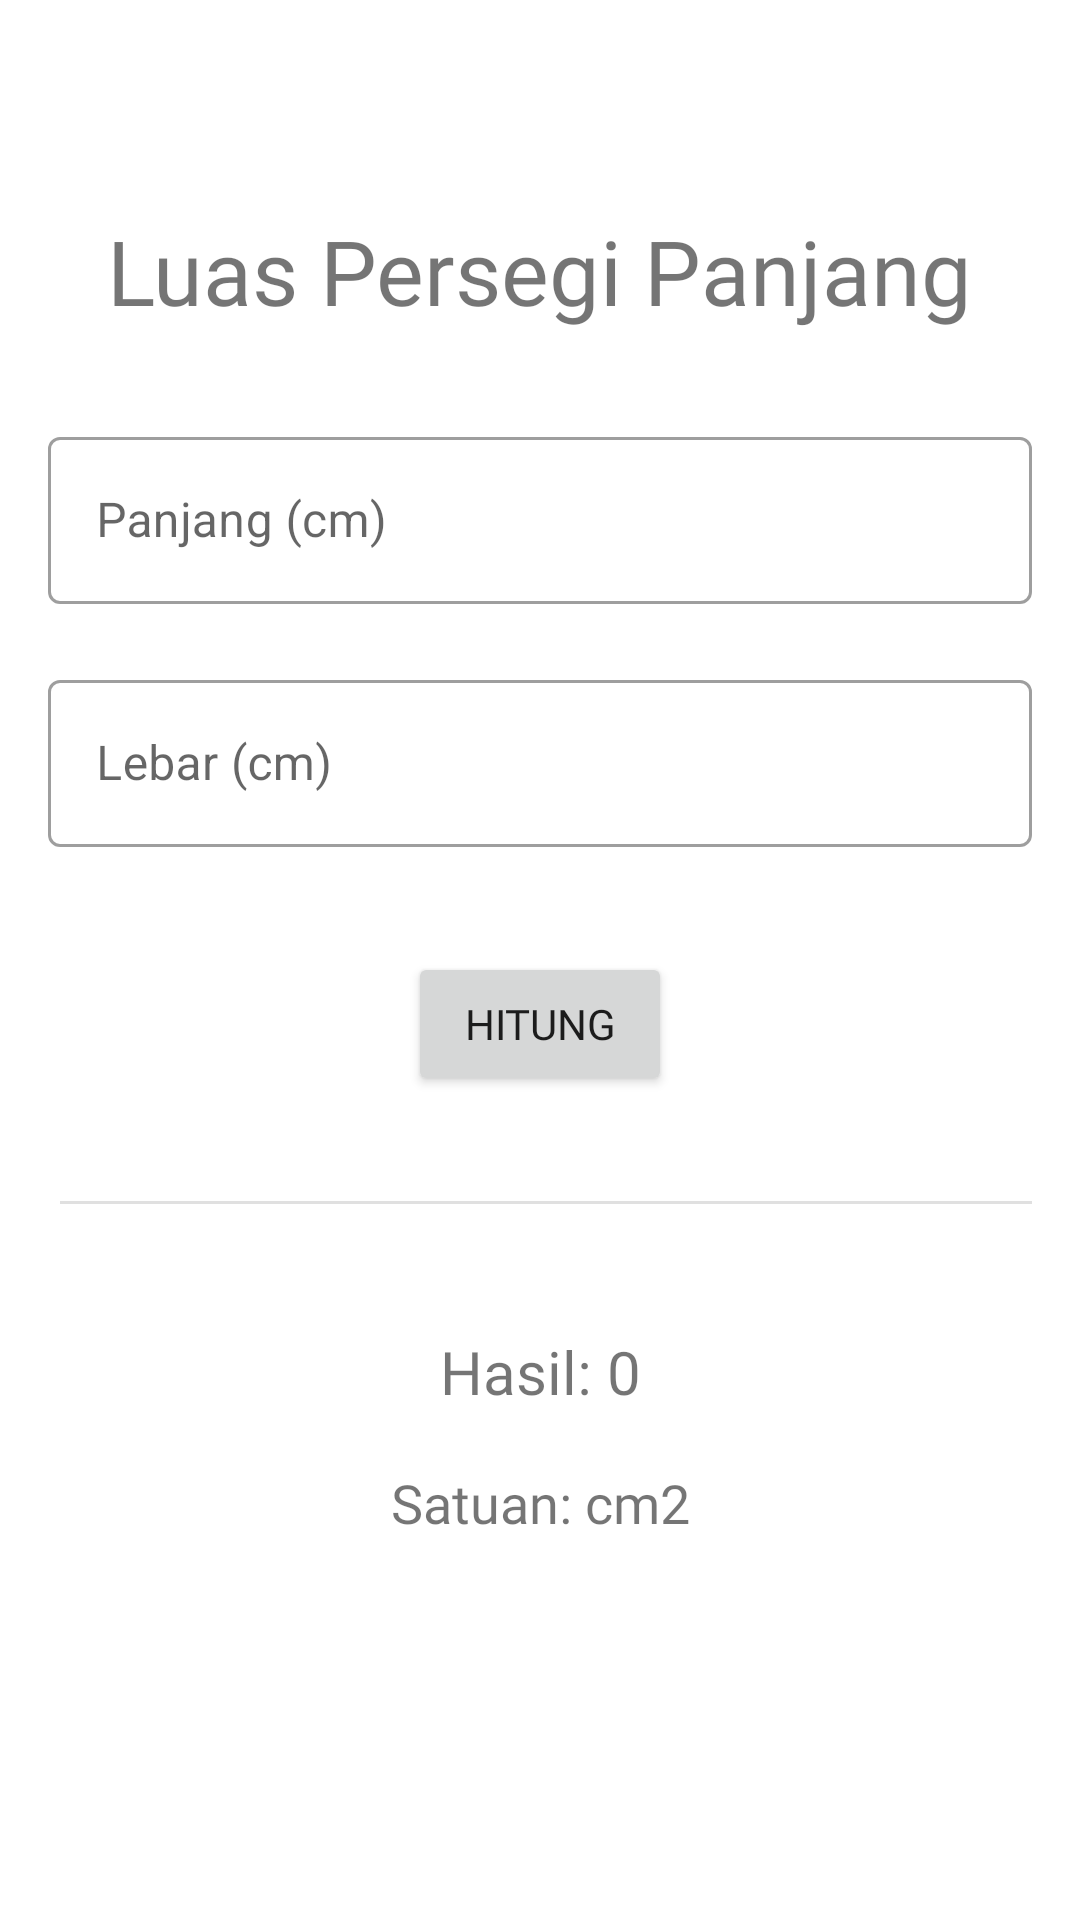

Here is an Android app screen rendered from its layout file. Give the layout XML and the strings, colors and styles it references.
<!-- AndroidManifest.xml: application theme Theme.PersegiPanjang -->
<!-- res/layout/activity_main.xml -->
<?xml version="1.0" encoding="utf-8"?>
<ScrollView
    xmlns:android="http://schemas.android.com/apk/res/android"
    xmlns:app="http://schemas.android.com/apk/res-auto"
    xmlns:tools="http://schemas.android.com/tools"
    android:layout_width="match_parent"
    android:layout_height="match_parent"
    tools:context=".MainActivity">

    <androidx.constraintlayout.widget.ConstraintLayout
        android:layout_width="match_parent"
        android:layout_height="wrap_content">

    <TextView
        android:id="@+id/info"
        android:layout_width="wrap_content"
        android:layout_height="wrap_content"
        android:layout_marginTop="70dp"
        android:textSize="30dp"
        android:fontFamily="@font/allerta"
        android:text="@string/info_pp"
        app:layout_constraintEnd_toEndOf="parent"
        app:layout_constraintStart_toStartOf="parent"
        app:layout_constraintTop_toTopOf="parent" />

    <com.google.android.material.textfield.TextInputLayout
        android:id="@+id/panjang_hint"
        android:layout_width="match_parent"
        android:layout_height="wrap_content"
        android:layout_marginStart="16dp"
        android:layout_marginEnd="16dp"
        android:layout_marginTop="30dp"
        app:layout_constraintTop_toBottomOf="@+id/info">
        
        <com.google.android.material.textfield.TextInputEditText
            android:id="@+id/panjang_inp"
            android:layout_width="match_parent"
            android:layout_height="wrap_content"
            android:hint="@string/panjang"/>
    </com.google.android.material.textfield.TextInputLayout>

    <com.google.android.material.textfield.TextInputLayout
        android:id="@+id/lebar_hint"
        android:layout_width="match_parent"
        android:layout_height="wrap_content"
        android:layout_marginStart="16dp"
        android:layout_marginEnd="16dp"
        android:layout_marginTop="20dp"
        app:layout_constraintTop_toBottomOf="@+id/panjang_hint">

        <com.google.android.material.textfield.TextInputEditText
            android:id="@+id/lebar_inp"
            android:layout_width="match_parent"
            android:layout_height="wrap_content"
            android:hint="@string/lebar"/>
    </com.google.android.material.textfield.TextInputLayout>

        <Button
            android:id="@+id/button"
            android:layout_width="wrap_content"
            android:layout_height="wrap_content"
            android:layout_marginTop="35dp"
            android:fontFamily="@font/baloo_tamma"
            android:text="@string/hitung"
            app:layout_constraintEnd_toEndOf="parent"
            app:layout_constraintStart_toStartOf="parent"
            app:layout_constraintTop_toBottomOf="@+id/lebar_hint" />

    <View
        android:id="@+id/divider"
        android:layout_width="match_parent"
        android:layout_height="1dp"
        android:layout_marginStart="20dp"
        android:layout_marginTop="35dp"
        android:layout_marginEnd="16dp"
        android:background="?android:attr/listDivider"
        app:layout_constraintEnd_toEndOf="parent"
        app:layout_constraintStart_toStartOf="parent"
        app:layout_constraintTop_toBottomOf="@+id/button"/>

        <TextView
            android:id="@+id/hasil"
            android:layout_width="wrap_content"
            android:layout_height="wrap_content"
            android:layout_marginTop="32dp"
            android:layout_marginBottom="32dp"
            android:fontFamily="@font/allerta"
            android:text="Hasil: 0"
            android:textSize="20sp"
            app:layout_constraintBottom_toBottomOf="parent"
            app:layout_constraintEnd_toEndOf="parent"
            app:layout_constraintStart_toStartOf="parent"
            app:layout_constraintTop_toBottomOf="@+id/divider" />

        <TextView
            android:id="@+id/satuan"
            android:layout_width="wrap_content"
            android:layout_height="wrap_content"
            android:layout_marginTop="18dp"
            android:fontFamily="@font/allerta"
            android:text="Satuan: cm2"
            android:textSize="18sp"
            app:layout_constraintBottom_toBottomOf="parent"
            app:layout_constraintEnd_toEndOf="parent"
            app:layout_constraintStart_toStartOf="parent"
            app:layout_constraintTop_toBottomOf="@+id/hasil" />

    </androidx.constraintlayout.widget.ConstraintLayout>

</ScrollView>
<!-- resources referenced by this layout -->
<resources>
  <string name="hitung">Hitung</string>
  <string name="info_pp">Luas Persegi Panjang</string>
  <string name="lebar">Lebar (cm)</string>
  <string name="panjang">Panjang (cm)</string>
  <style name="Theme.PersegiPanjang" parent="Theme.MaterialComponents.DayNight.DarkActionBar">
          
          <item name="colorPrimary">@color/green_500</item>
          <item name="colorPrimaryVariant">@color/green_700</item>
          <item name="colorOnPrimary">@color/white</item>
          
          <item name="colorSecondary">@color/teal_200</item>
          <item name="colorSecondaryVariant">@color/teal_700</item>
          <item name="colorOnSecondary">@color/black</item>
          
          <item name="android:statusBarColor" tools:targetApi="l">?attr/colorPrimaryVariant</item>
          
          <item name="textInputStyle">@style/Widget.MaterialComponents.TextInputLayout.OutlinedBox</item>
      </style>
  <color name="green_500">#58785c</color>
  <color name="green_700">#476749</color>
  <color name="white">#FFFFFFFF</color>
  <color name="teal_200">#FF03DAC5</color>
  <color name="teal_700">#FF018786</color>
  <color name="black">#FF000000</color>
</resources>
